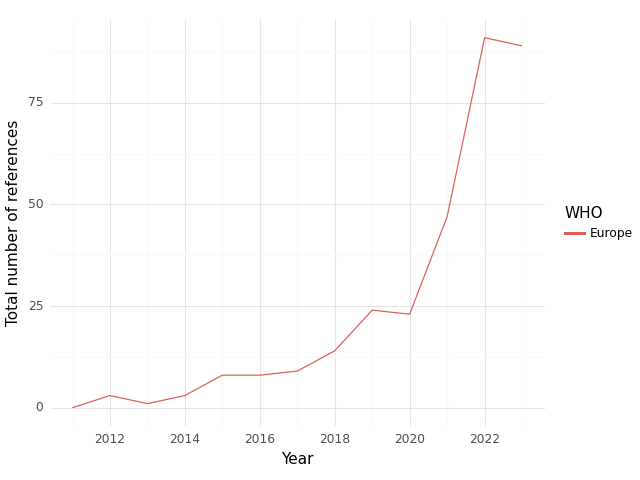

Values plotted in this chart, from the file beside it:
, WHO, Year, intersection, climate, health, sum
0, Europe, 2011, 0.0, 90.0, 54.0, 144.0
1, Europe, 2012, 3.0, 162.0, 115.0, 280.0
2, Europe, 2013, 1.0, 135.0, 126.0, 262.0
3, Europe, 2014, 3.0, 110.0, 162.0, 275.0
4, Europe, 2015, 8.0, 116.0, 191.0, 315.0
5, Europe, 2016, 8.0, 128.0, 185.0, 321.0
6, Europe, 2017, 9.0, 117.0, 151.0, 277.0
7, Europe, 2018, 14.0, 163.0, 298.0, 475.0
8, Europe, 2019, 24.0, 165.0, 318.0, 507.0
9, Europe, 2020, 23.0, 152.0, 319.0, 494.0
10, Europe, 2021, 47.0, 352.0, 1052, 1451
11, Europe, 2022, 91.0, 775.0, 1864, 2730
12, Europe, 2023, 89.0, 785.0, 1348, 2222
